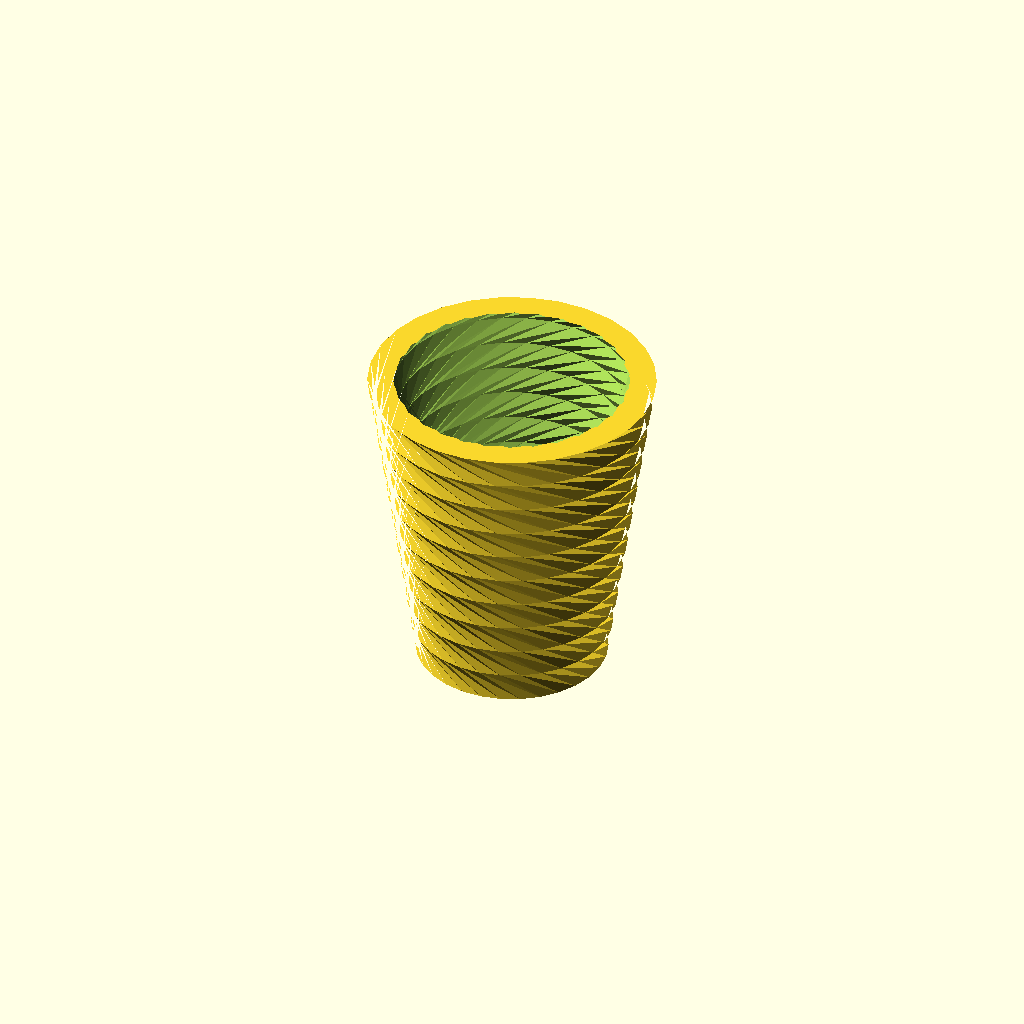
Cell 1: rendered with the file's own defaults.
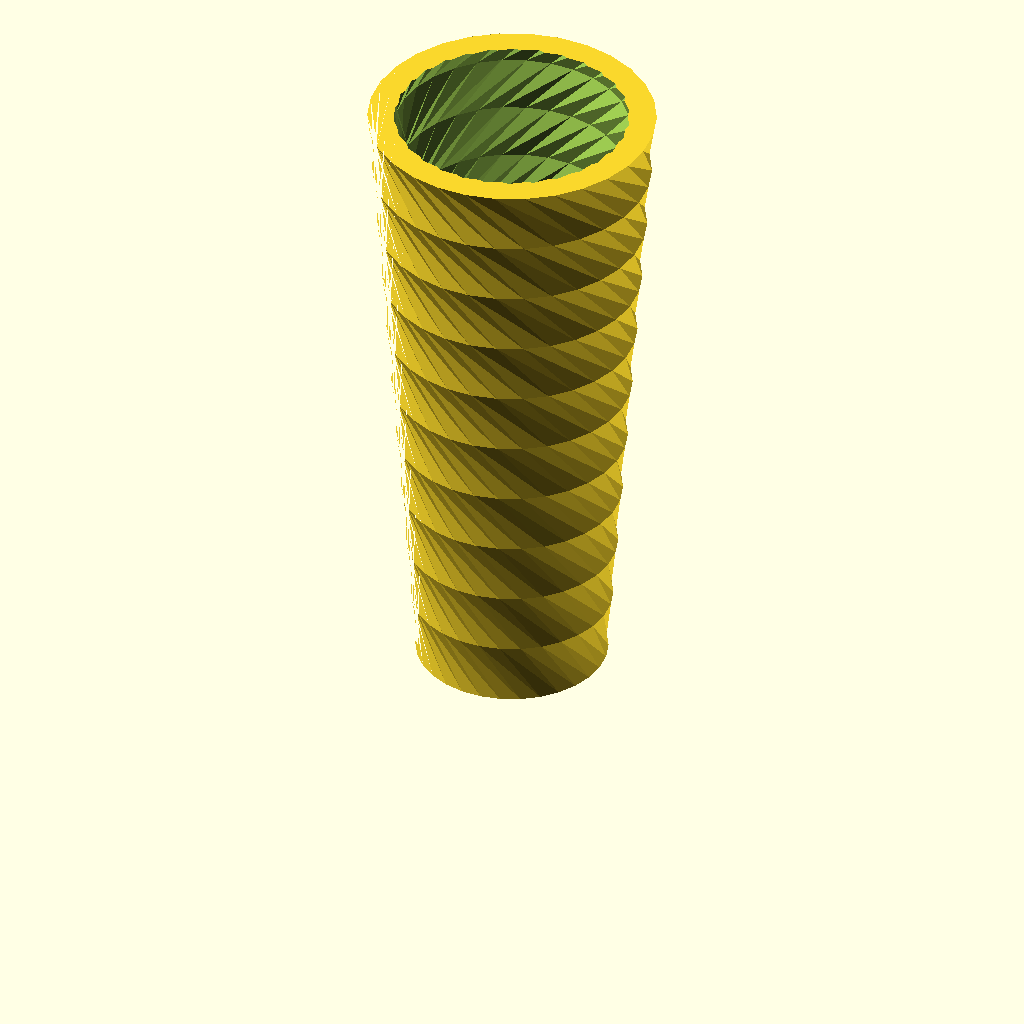
Cell 2: Height = 200 (everything else at default).
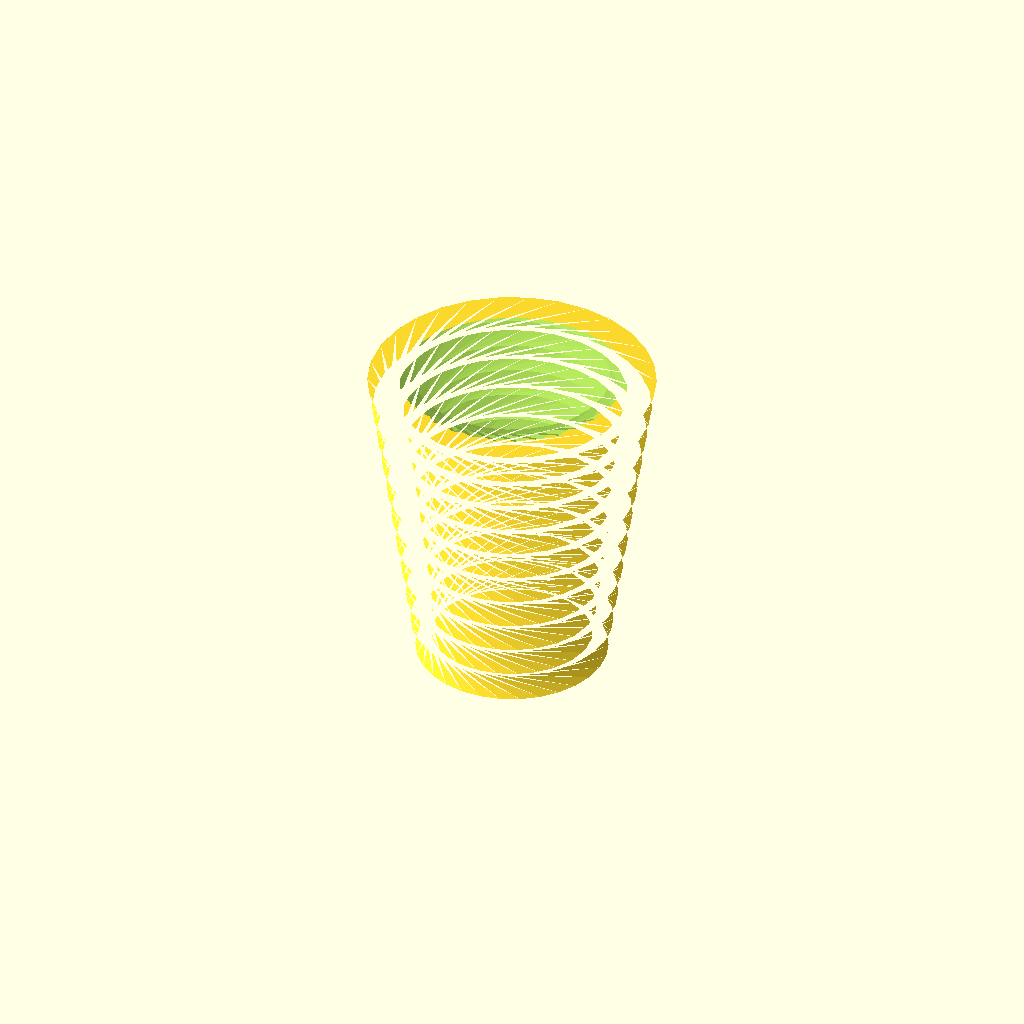
Cell 3: Twist = 720 (everything else at default).
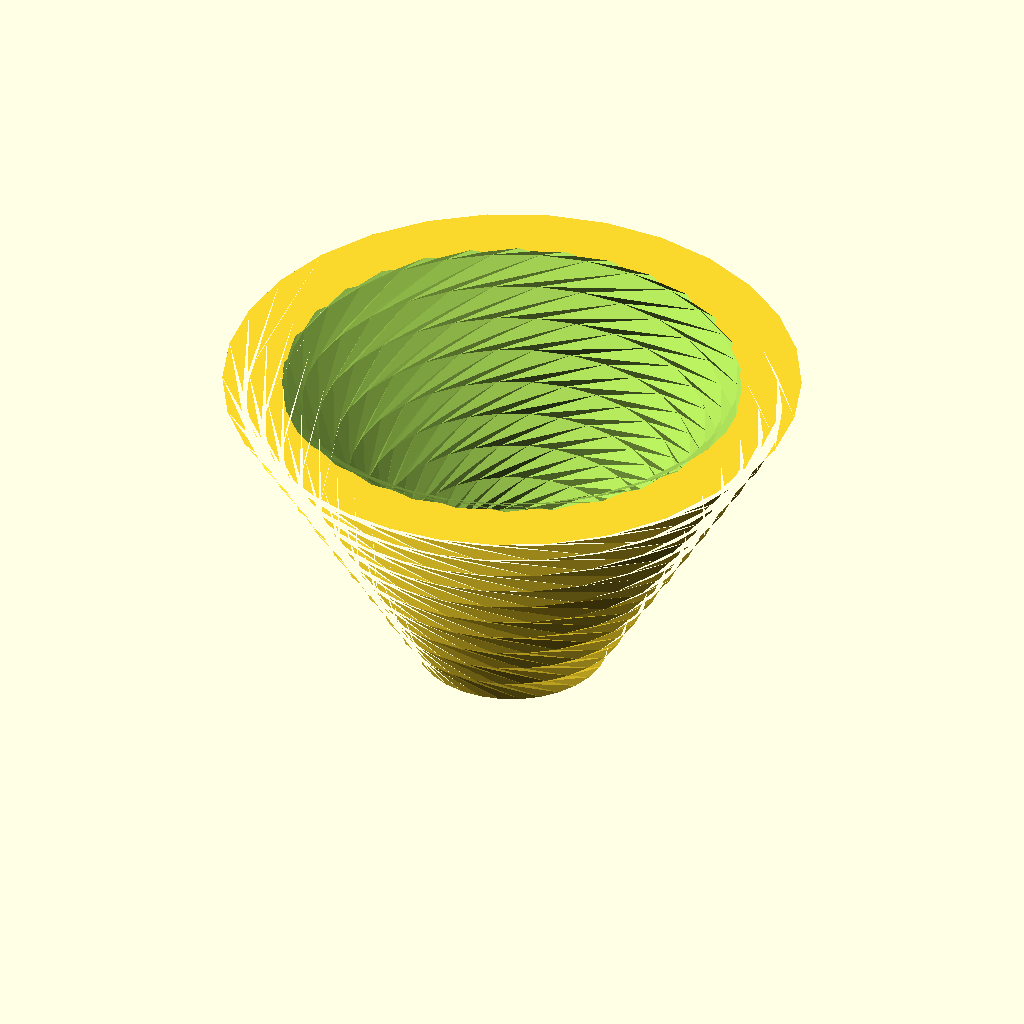
Cell 4 — Scale set to 3, the other parameters unchanged.
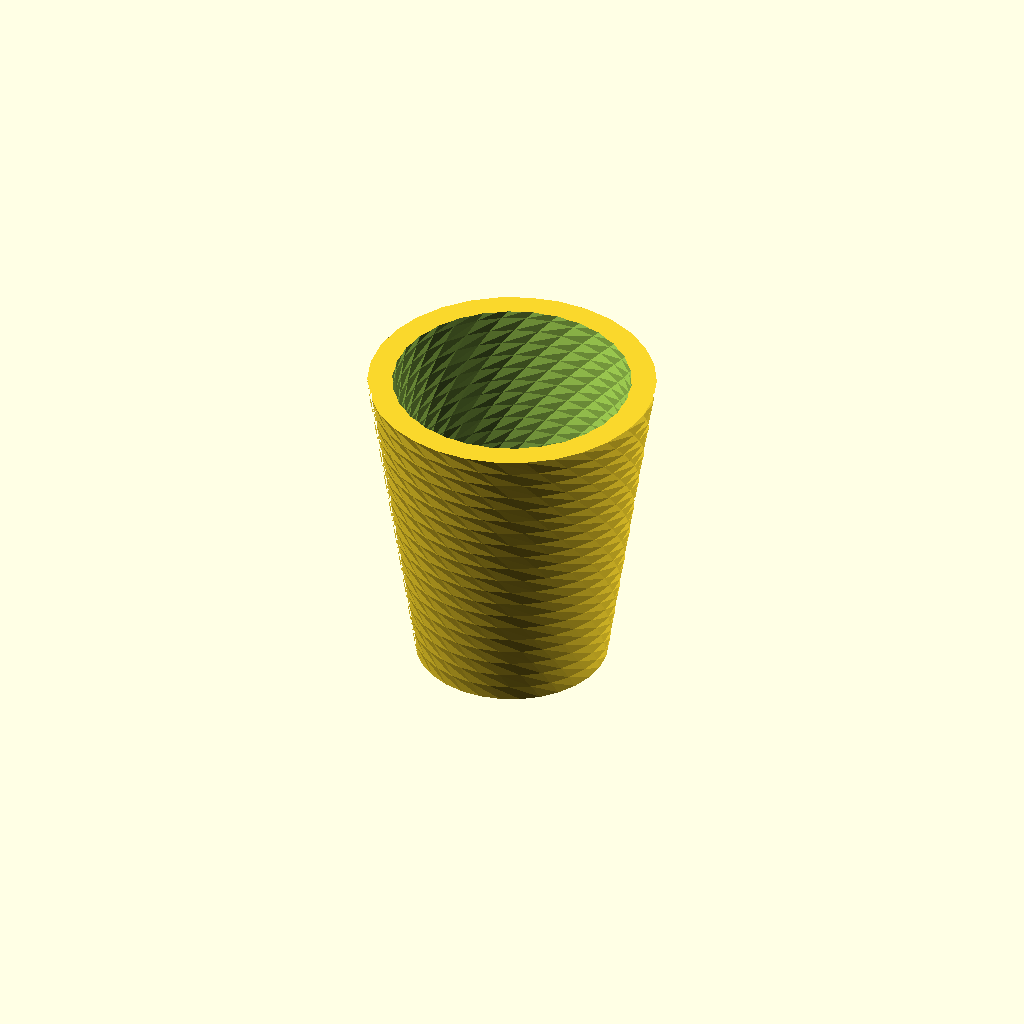
Cell 5: Slices = 20 (everything else at default).
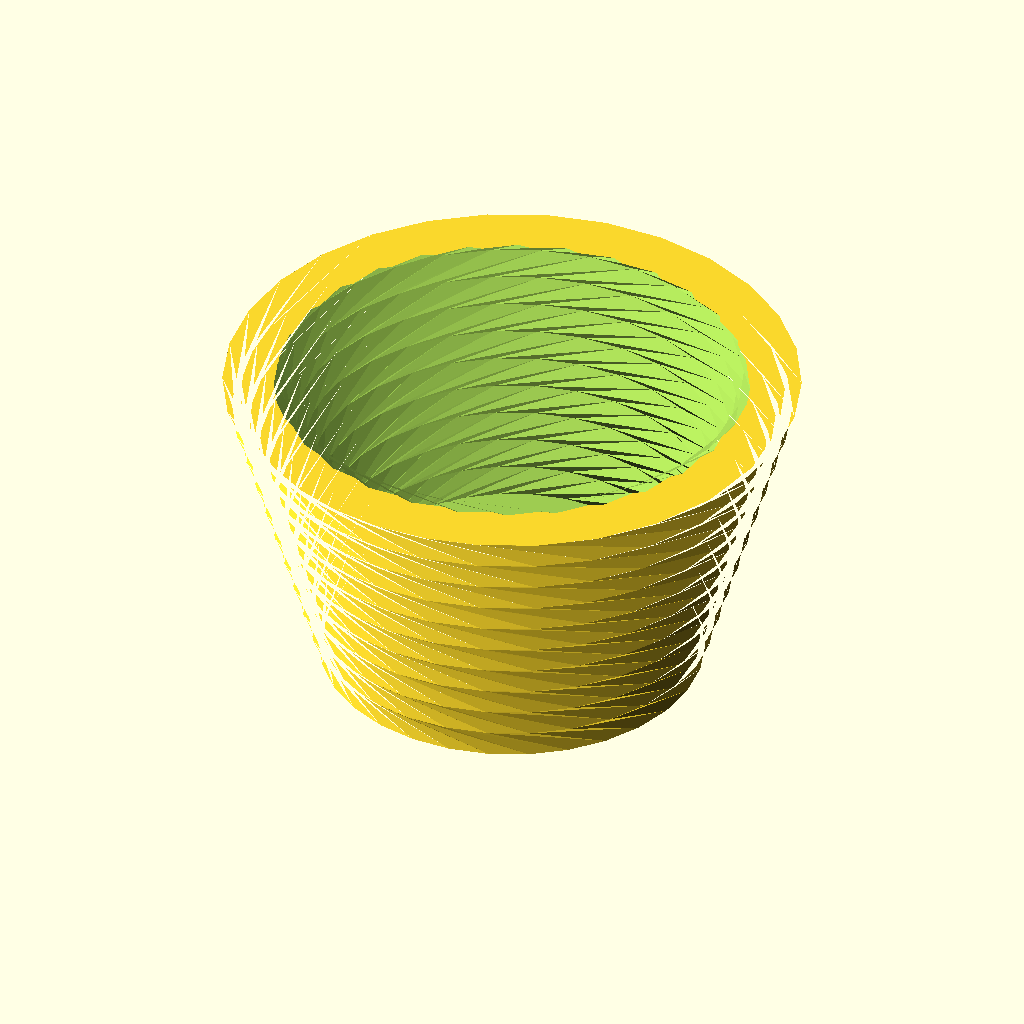
Cell 6: the same model with Radius = 60.
One fixed orthographic camera (rotation 55°, 0°, 25°; colour scheme Cornfield) for every cell.
Source of the model, inputs/thingiverse/files/thing-1454304/files/Vase.scad:
Height = 100;
Twist = 360;
Scale = 1.5;
Slices = 10;
Radius = 30;
//Set to 0 if not hole desired
HoleRadius = 3;

difference(){
    translate([0, 0, Height/2]){
        linear_extrude(height = Height, twist = Twist, scale = Scale, center = true, slices = Slices)
            circle(Radius);
    }
    scale([0.85,0.85,0.85]){
        translate([0, 0, Height*.75]){
            linear_extrude(height = Height, twist = Twist, scale = Scale,        center = true, slices = Slices)
                circle(Radius);
        }
    }
    cylinder(100, HoleRadius, HoleRadius, center=true);
}
Parameter table extracted from the source (name, type, default, range or options):
Height: number, default 100
Twist: number, default 360
Scale: number, default 1.5
Slices: number, default 10
Radius: number, default 30
HoleRadius: number, default 3
